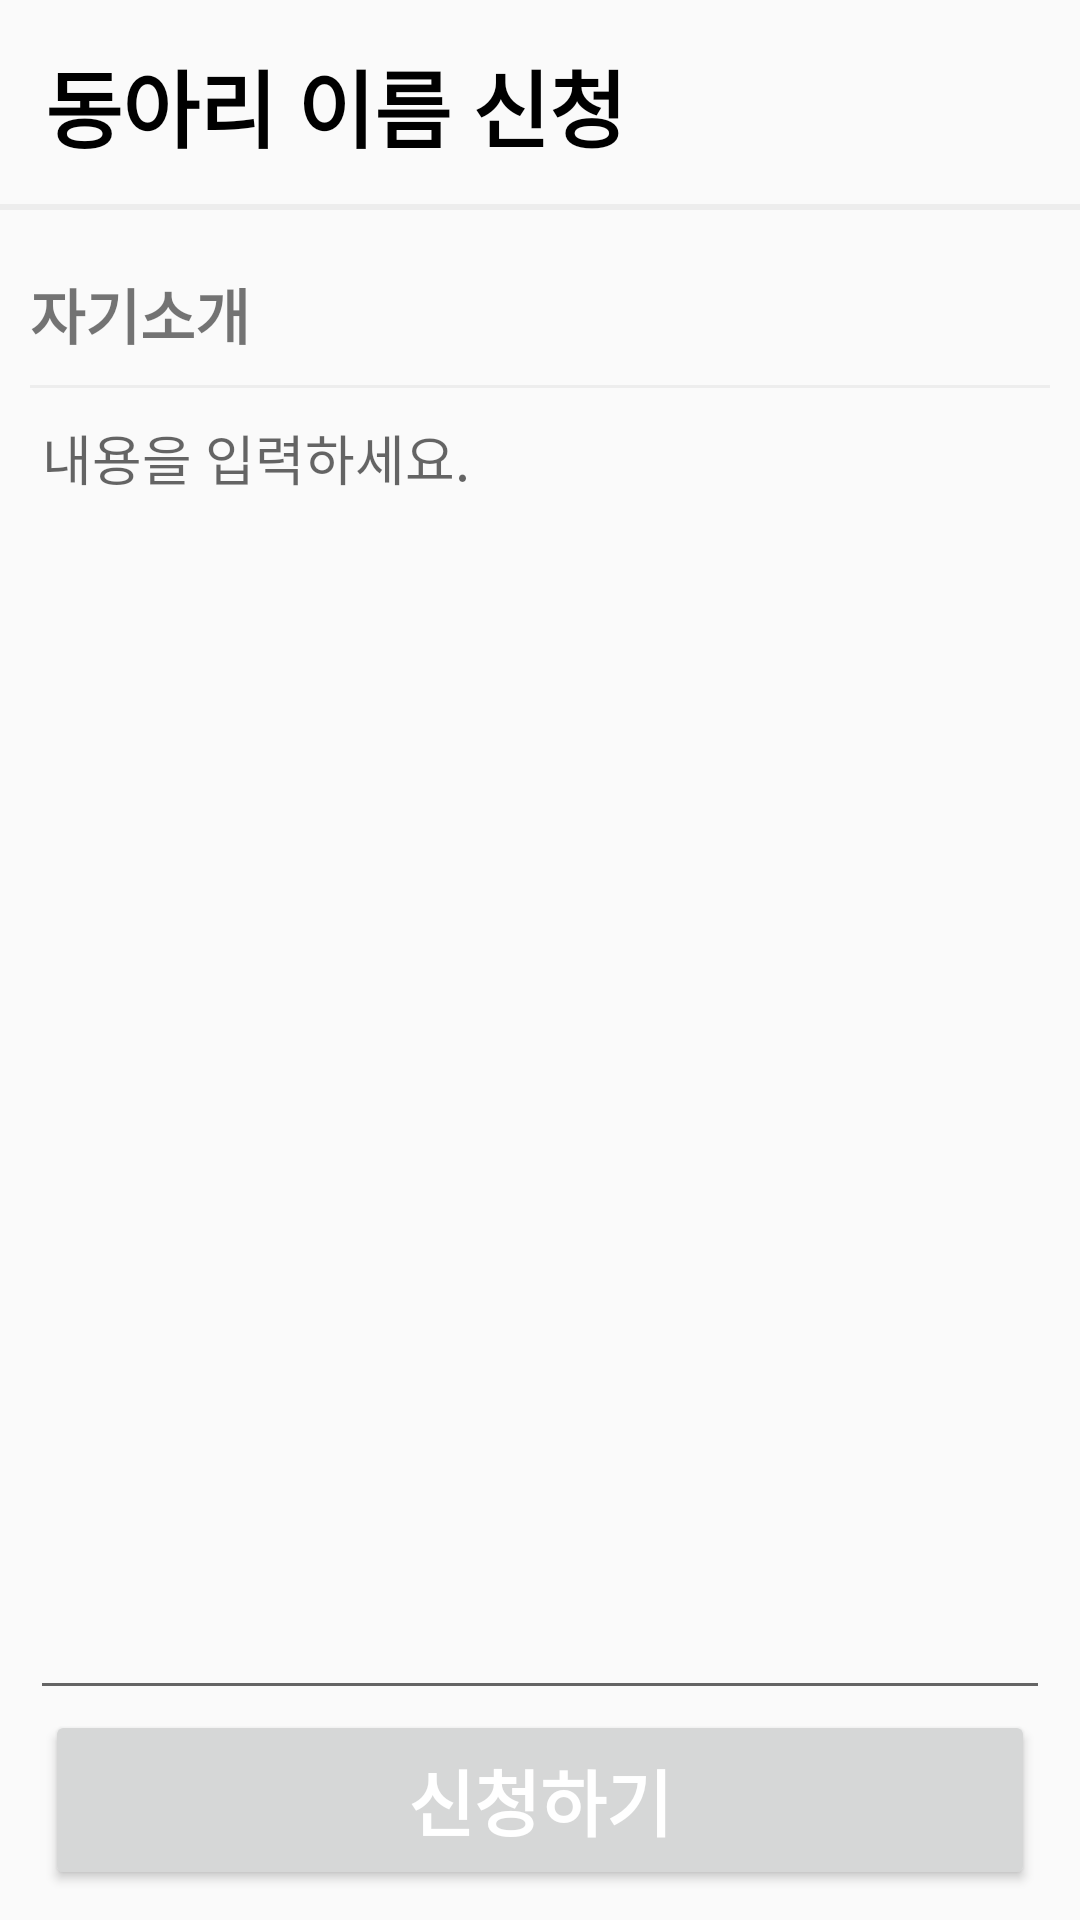

The Android layout XML behind this screen, and the referenced resources:
<!-- AndroidManifest.xml: application theme Base.Theme.TermProject -->
<!-- res/layout/clubapply_activity.xml -->
<?xml version="1.0" encoding="utf-8"?>
<androidx.constraintlayout.widget.ConstraintLayout xmlns:android="http://schemas.android.com/apk/res/android"
    xmlns:app="http://schemas.android.com/apk/res-auto"
    xmlns:tools="http://schemas.android.com/tools"
    android:layout_width="match_parent"
    android:layout_height="match_parent"
    tools:context=".ClubApply.ClubApplyActivity">

    <androidx.constraintlayout.widget.ConstraintLayout
        android:id="@+id/clubapply_watch_top"
        android:layout_width="match_parent"
        android:layout_height="70dp"
        app:layout_constraintTop_toTopOf="parent">

        <TextView
            android:id="@+id/clubapply_clubName"
            android:layout_width="wrap_content"
            android:layout_height="wrap_content"
            android:layout_marginStart="15dp"
            android:text="동아리 이름"
            android:textColor="@color/black"
            android:textSize="28sp"
            android:textStyle="bold"
            app:layout_constraintBottom_toBottomOf="parent"
            app:layout_constraintStart_toStartOf="parent"
            app:layout_constraintTop_toTopOf="parent" />

        <TextView
            android:layout_width="wrap_content"
            android:layout_height="wrap_content"
            android:text=" 신청"
            android:textColor="@color/black"
            android:textSize="28sp"
            android:textStyle="bold"
            app:layout_constraintBottom_toBottomOf="parent"
            app:layout_constraintStart_toEndOf="@+id/clubapply_clubName"
            app:layout_constraintTop_toTopOf="parent" />

        <ImageButton
            android:id="@+id/clubapply_closeBtn"
            android:layout_width="46dp"
            android:layout_height="46dp"
            android:layout_marginEnd="20dp"
            android:background="@color/transparent"
            android:scaleType="centerCrop"
            app:layout_constraintBottom_toBottomOf="parent"
            app:layout_constraintEnd_toEndOf="parent"
            app:layout_constraintTop_toTopOf="parent"
            app:srcCompat="@drawable/round_close_24" />
    </androidx.constraintlayout.widget.ConstraintLayout>

    <View
        android:id="@+id/view"
        android:layout_width="match_parent"
        android:layout_height="2dp"
        android:background="@color/colorDivision"
        app:layout_constraintBottom_toBottomOf="@id/clubapply_watch_top" />

    <androidx.constraintlayout.widget.ConstraintLayout
        android:id="@+id/clubapply_inputLayout"
        android:layout_width="match_parent"
        android:layout_height="0dp"
        android:layout_marginTop="20dp"
        android:layout_marginStart="10dp"
        android:layout_marginEnd="10dp"
        app:layout_constraintBottom_toTopOf="@+id/clubapply_submissionBtn"
        app:layout_constraintTop_toBottomOf="@+id/clubapply_watch_top">

        <TextView
            android:id="@+id/textView2"
            android:layout_width="wrap_content"
            android:layout_height="wrap_content"
            android:text="자기소개"
            android:textSize="20sp"
            android:textStyle="bold"
            app:layout_constraintStart_toStartOf="parent"
            app:layout_constraintTop_toTopOf="parent" />

        <View
            android:layout_width="match_parent"
            android:layout_height="1dp"
            android:background="@color/colorDivision"
            app:layout_constraintBottom_toTopOf="@+id/clubapply_introduce_text" />

        <EditText
            android:id="@+id/clubapply_introduce_text"
            android:layout_width="0dp"
            android:layout_height="0dp"
            android:layout_marginTop="10dp"
            android:ems="10"
            android:gravity="start|top"
            android:inputType="textMultiLine"
            android:hint="내용을 입력하세요."
            app:layout_constraintBottom_toBottomOf="parent"
            app:layout_constraintEnd_toEndOf="parent"
            app:layout_constraintStart_toStartOf="parent"
            app:layout_constraintTop_toBottomOf="@+id/textView2" />


    </androidx.constraintlayout.widget.ConstraintLayout>

    <Button
        android:id="@+id/clubapply_submissionBtn"
        android:layout_width="match_parent"
        android:layout_height="60dp"
        android:text="신청하기"
        android:layout_marginStart="15dp"
        android:layout_marginEnd="15dp"
        android:layout_marginBottom="10dp"
        android:textColor="@color/white"
        android:textSize="24sp"
        android:textStyle="bold"
        app:layout_constraintBottom_toBottomOf="parent" />

</androidx.constraintlayout.widget.ConstraintLayout>
<!-- resources referenced by this layout -->
<resources>
  <color name="black">#FF000000</color>
  <color name="colorDivision">#FFEDEDED</color>
  <color name="transparent">#00000000</color>
  <color name="white">#FFFFFFFF</color>
  <style name="Base.Theme.TermProject" parent="Theme.AppCompat.Light">
          
          <item name="colorPrimary">@color/Primary</item>
          <item name="colorPrimaryVariant">@color/PrimaryVariant</item>
          <item name="colorOnPrimary">@color/OnPrimary</item>
          
          <item name="colorSecondary">#FF03DAC5</item>
          <item name="colorSecondaryVariant">#FF018786</item>
          <item name="colorOnSecondary">@color/white</item>
          
          <item name="android:statusBarColor">#EA4545</item>
          
          <item name="windowActionBar">false</item>
          <item name="windowNoTitle">true</item>
  
      </style>
  <color name="Primary">#E82F2F</color>
  <color name="PrimaryVariant">#FD7F7F</color>
  <color name="OnPrimary">#F0EDFF</color>
</resources>
